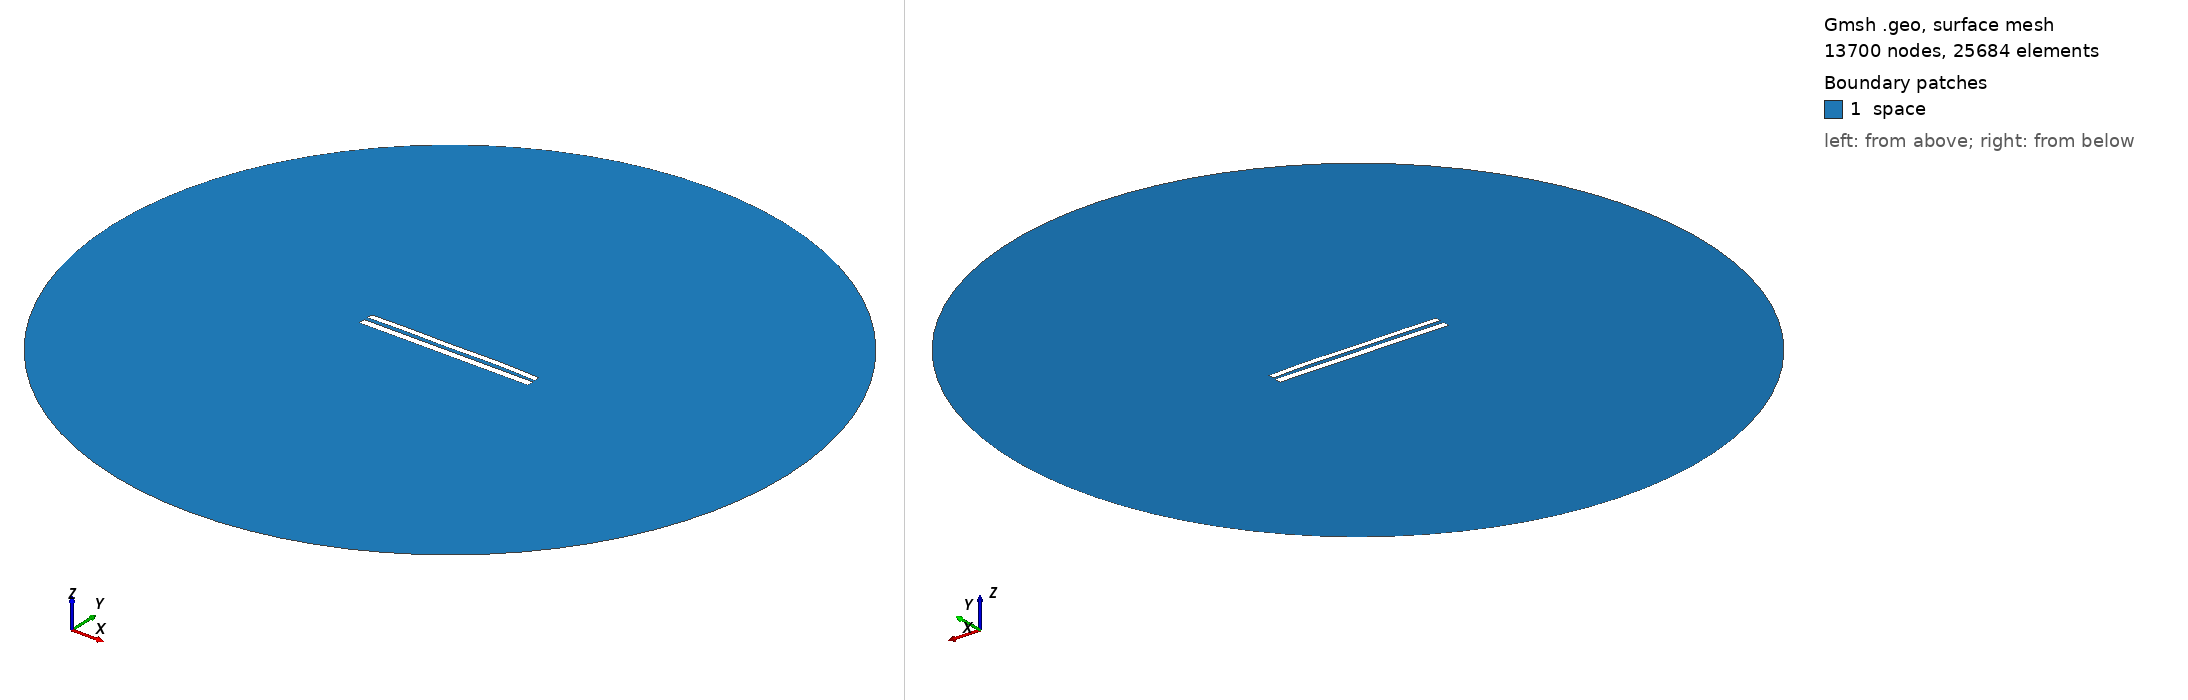

Gmsh geometry script, surface-meshed: 13700 nodes, 25684 surface elements. Boundary patches (legend numbers): 1 space. Left view from above one corner, right view from below the opposite corner. Legend entries are the model's physical surfaces. The drawing asked Gmsh for element sizes between 1% and 20% of the model's largest extent; the script's own settings can give other sizes.

=== 8360.geo (drawn) ===
//---------------------------------------
// Geometry kernel
//---------------------------------------

SetFactory("OpenCASCADE");



//---------------------------------------
// Parameters of the geometry
//---------------------------------------

// Overetch of the upper plate
overetch = 0.25;

// Distance between the plates
distance = 2.25;

// Discretization over the x axis (for the deformation)
nx = 50; 

// Length of the plate
L = 100 - overetch; 

// Number of modes
n = 4; 

// 1st mode coefficient
coeff(1) = -0.075;
beta(1) = 0.596864 * 3.1415926535 / L;

// 2nd mode coefficient
coeff(2) = 0.15;
beta(2) = 1.49418 * 3.1415926535 / L;

// 3rd mode coefficient
coeff(3) = -0.075;
beta(3) = 2.50025 * 3.1415926535 / L;

// 4th mode coefficient
coeff(4) = 0.15;
beta(4) = 3.49999 * 3.1415926535 / L;



//---------------------------------------
// Upper plate (deformed rectangle)
//---------------------------------------

// Coordiantes of the upper plate
xmin = -50;
xmax = 50 - overetch;

// Height of the upper plate
yheight = 4 - 2 * overetch;

// Indexes of the points
UpperID[] = {};
LowerID[] = {};
LeftID[] = {};
RightID[] = {};

// Point index
p = 1;

// Horizontal edges
For i In {1:nx}
    x = xmin + (i-1)*(xmax - xmin)/(nx-1);

    y_bottom = distance / 2 + overetch;
    For j In {1:n}
        C = (Cosh(beta(j)*L) + Cos(beta(j)*L)) / (Sinh(beta(j)*L) + Sin(beta(j)*L));
        y_bottom  = y_bottom + coeff(j) * (Cosh(beta(j)*(x+50)) - Cos(beta(j)*(x+50)) - C * (Sinh(beta(j)*(x+50)) - Sin(beta(j)*(x+50))));
    EndFor

    y_top = y_bottom + yheight;

    Point(p) = {x, y_top, 0, 1.0};
    UpperID[i] = p;
    p = p + 1;

    Point(p) = {x, y_bottom, 0, 1.0};
    LowerID[i] = p;
    p = p + 1;
EndFor

// Create point lists
UpperPts[] = {}; LowerPts[] = {};
For i In {1:nx}
  UpperPts[] += {UpperID[i]};
  LowerPts[] += {LowerID[i]};
EndFor

// Build splines
Spline(1) = {UpperPts[]};
Spline(2) = {LowerPts[]};
Line(3) = {LowerPts[nx-1], UpperPts[nx-1]};
Line(4) = {LowerPts[0], UpperPts[0]};

// Build the plane surface
Curve Loop(1) = {2, 3, -1, -4};
Plane Surface(1) = {1};



//---------------------------------------
// Lower plate (rectangle)
//---------------------------------------

// Vertices
Point(1001) = {-50, -1, 0, 1.0};
Point(1002) = { 50, -1, 0, 1.0};
Point(1003) = { 50,  -5, 0, 1.0};
Point(1004) = {-50,  -5, 0, 1.0};

// Edges
Line(5) = {1001, 1002};
Line(6) = {1002, 1003};
Line(7) = {1003, 1004};
Line(8) = {1004, 1001};

// Plane surface
Line Loop(2) = {5, 6, 7, 8};
Plane Surface(2) = {2}; 



//---------------------------------------
// Outer (fictious) boundary
//---------------------------------------

// Points
Point(1005) = {0, 0, 0};       // Center
Point(1006) = {200, 0, 0};     // Start point
Point(1007) = {0, 200, 0};     // 90 degrees
Point(1008) = {-200, 0, 0};    // 180 degrees
Point(1009) = {0, -200, 0};    // 270 degrees

// Circle arcs (each needs start, center, end)
Circle(9) = {1006, 1005, 1007};
Circle(10) = {1007, 1005, 1008};
Circle(11) = {1008, 1005, 1009};
Circle(12) = {1009, 1005, 1006};

// Plane surface for the entire domain
Curve Loop(3) = {9, 10, 11, 12};
Surface(3) = {3};

// Subtract the plates from the whole domain to obtain the actual domain where we want to solve the equations
BooleanDifference{ Surface{3}; Delete; }{ Surface{1}; Surface{2}; Delete; }




//---------------------------------------
// Transfinite Lines/Curves
//---------------------------------------

// Set the number of points on the boundaries
r = 7;

// Plates
Transfinite Curve {1, 2} = 50*r Using Progression 1;
Transfinite Curve {3, 4} = 2*r Using Progression 1;
Transfinite Line {5, 7} = 50*r Using Progression 1;
Transfinite Line {6, 8} = 2*r Using Progression 1;

// Outer boundary
Transfinite Line {9, 10, 11, 12} = 20 Using Progression 1;



//---------------------------------------
// Physical groups
//---------------------------------------                

// Physical curves (boundaries)
Physical Line("force_segment", 10) = {2};
Physical Line("upper_plate", 11) = {1, 3, 4};
Physical Line("lower_plate", 12) = {5, 6, 7, 8};
Physical Line("boundary", 20) = {9, 10, 11, 12};

// Physical Surfaces
Physical Surface("space", 30) = {3};



//---------------------------------------
// 6. Generate the Mesh
//---------------------------------------

// 2D mesh generation
Mesh 2;
